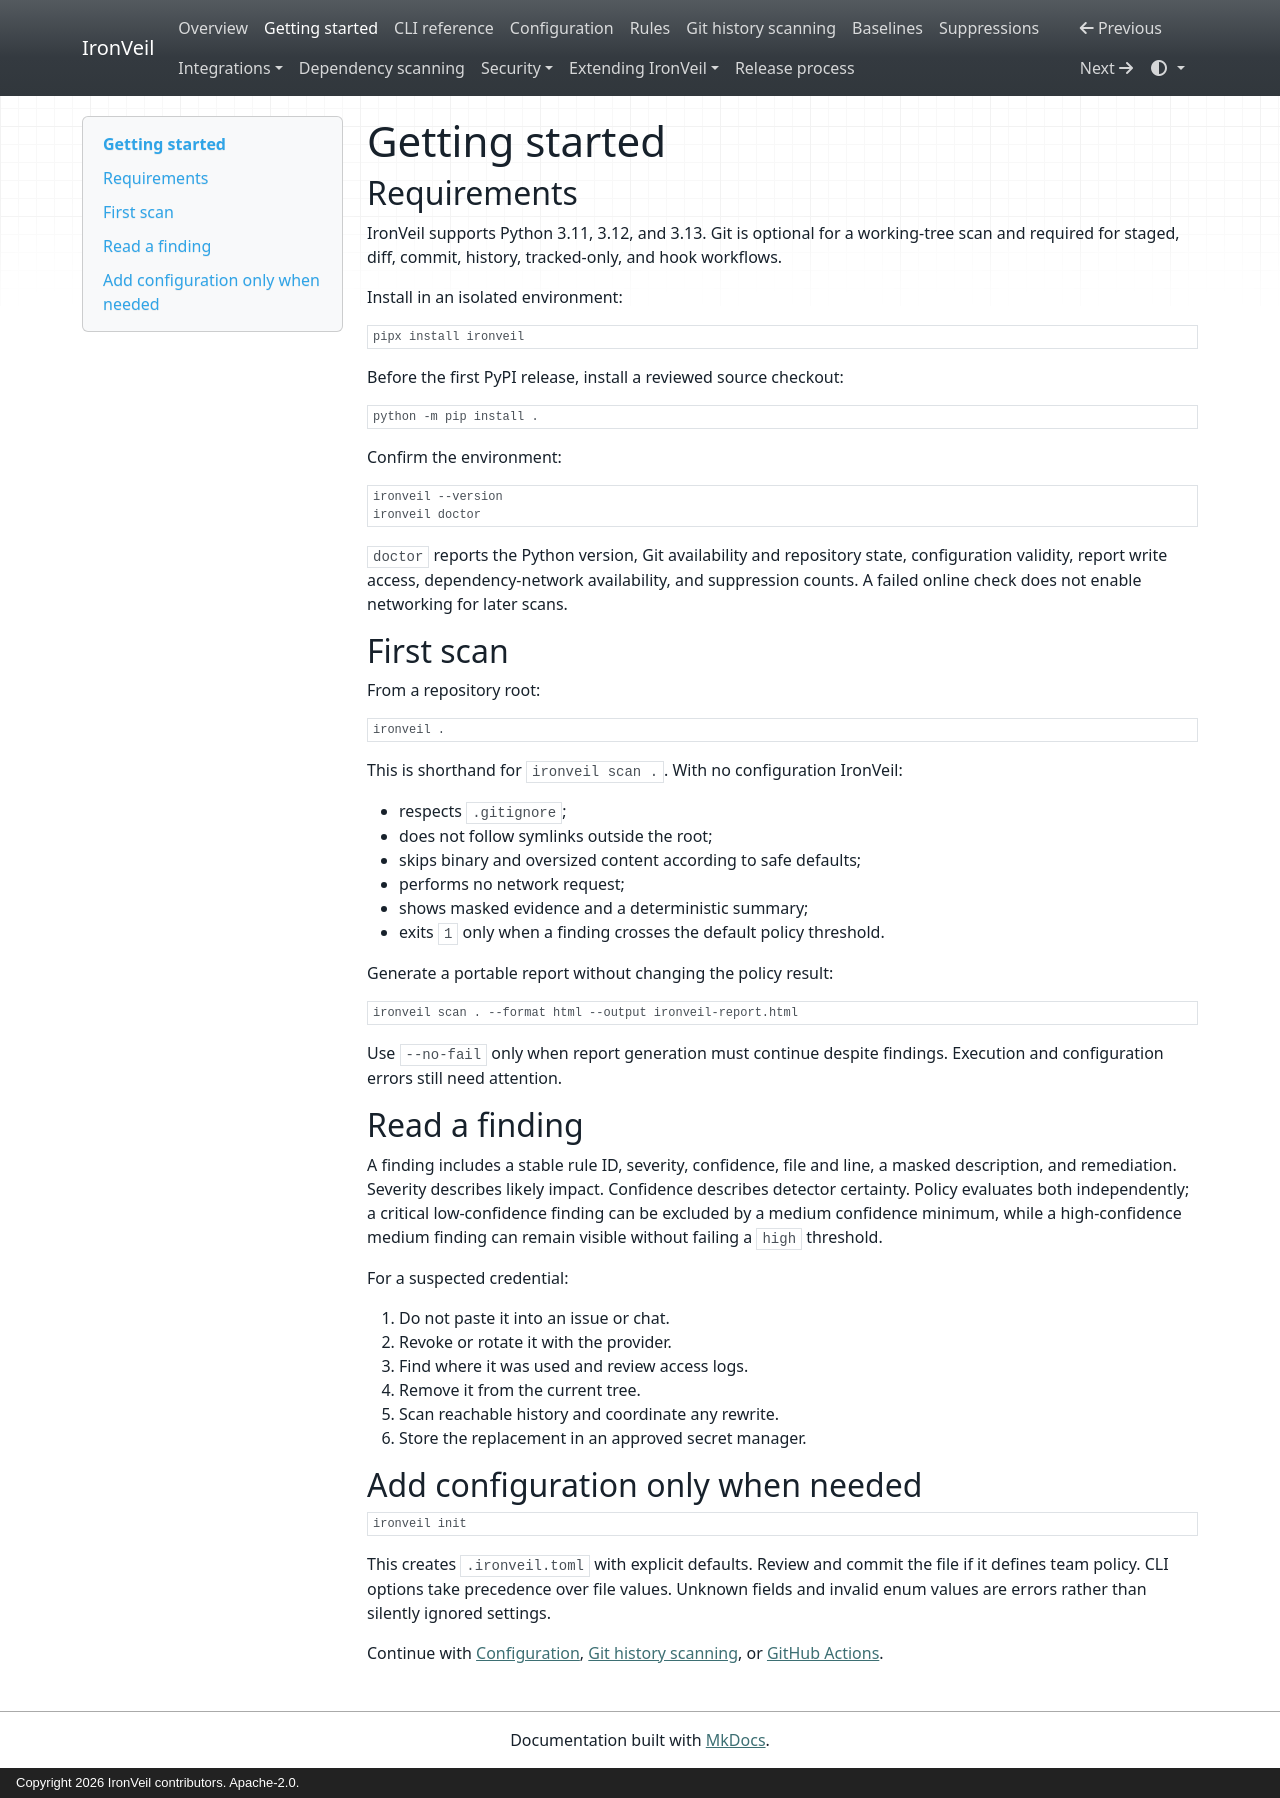

repository: kandykbayevtagir-wq/ironveil · page: getting-started/index.html · generator: mkdocs · copyright: Copyright 2026 IronVeil contributors. Apache-2.0.

# Getting started

## Requirements

IronVeil supports Python 3.11, 3.12, and 3.13. Git is optional for a working-tree scan and
required for staged, diff, commit, history, tracked-only, and hook workflows.

Install in an isolated environment:

```console
pipx install ironveil
```

Before the first PyPI release, install a reviewed source checkout:

```console
python -m pip install .
```

Confirm the environment:

```console
ironveil --version
ironveil doctor
```

`doctor` reports the Python version, Git availability and repository state, configuration
validity, report write access, dependency-network availability, and suppression counts. A
failed online check does not enable networking for later scans.

## First scan

From a repository root:

```console
ironveil .
```

This is shorthand for `ironveil scan .`. With no configuration IronVeil:

- respects `.gitignore`;
- does not follow symlinks outside the root;
- skips binary and oversized content according to safe defaults;
- performs no network request;
- shows masked evidence and a deterministic summary;
- exits `1` only when a finding crosses the default policy threshold.

Generate a portable report without changing the policy result:

```console
ironveil scan . --format html --output ironveil-report.html
```

Use `--no-fail` only when report generation must continue despite findings. Execution and
configuration errors still need attention.

## Read a finding

A finding includes a stable rule ID, severity, confidence, file and line, a masked description,
and remediation. Severity describes likely impact. Confidence describes detector certainty.
Policy evaluates both independently; a critical low-confidence finding can be excluded by a
medium confidence minimum, while a high-confidence medium finding can remain visible without
failing a `high` threshold.

For a suspected credential:

1. Do not paste it into an issue or chat.
2. Revoke or rotate it with the provider.
3. Find where it was used and review access logs.
4. Remove it from the current tree.
5. Scan reachable history and coordinate any rewrite.
6. Store the replacement in an approved secret manager.

## Add configuration only when needed

```console
ironveil init
```

This creates `.ironveil.toml` with explicit defaults. Review and commit the file if it defines
team policy. CLI options take precedence over file values. Unknown fields and invalid enum
values are errors rather than silently ignored settings.

Continue with [Configuration](configuration.md), [Git history scanning](git-history.md), or
[GitHub Actions](github-actions.md).
